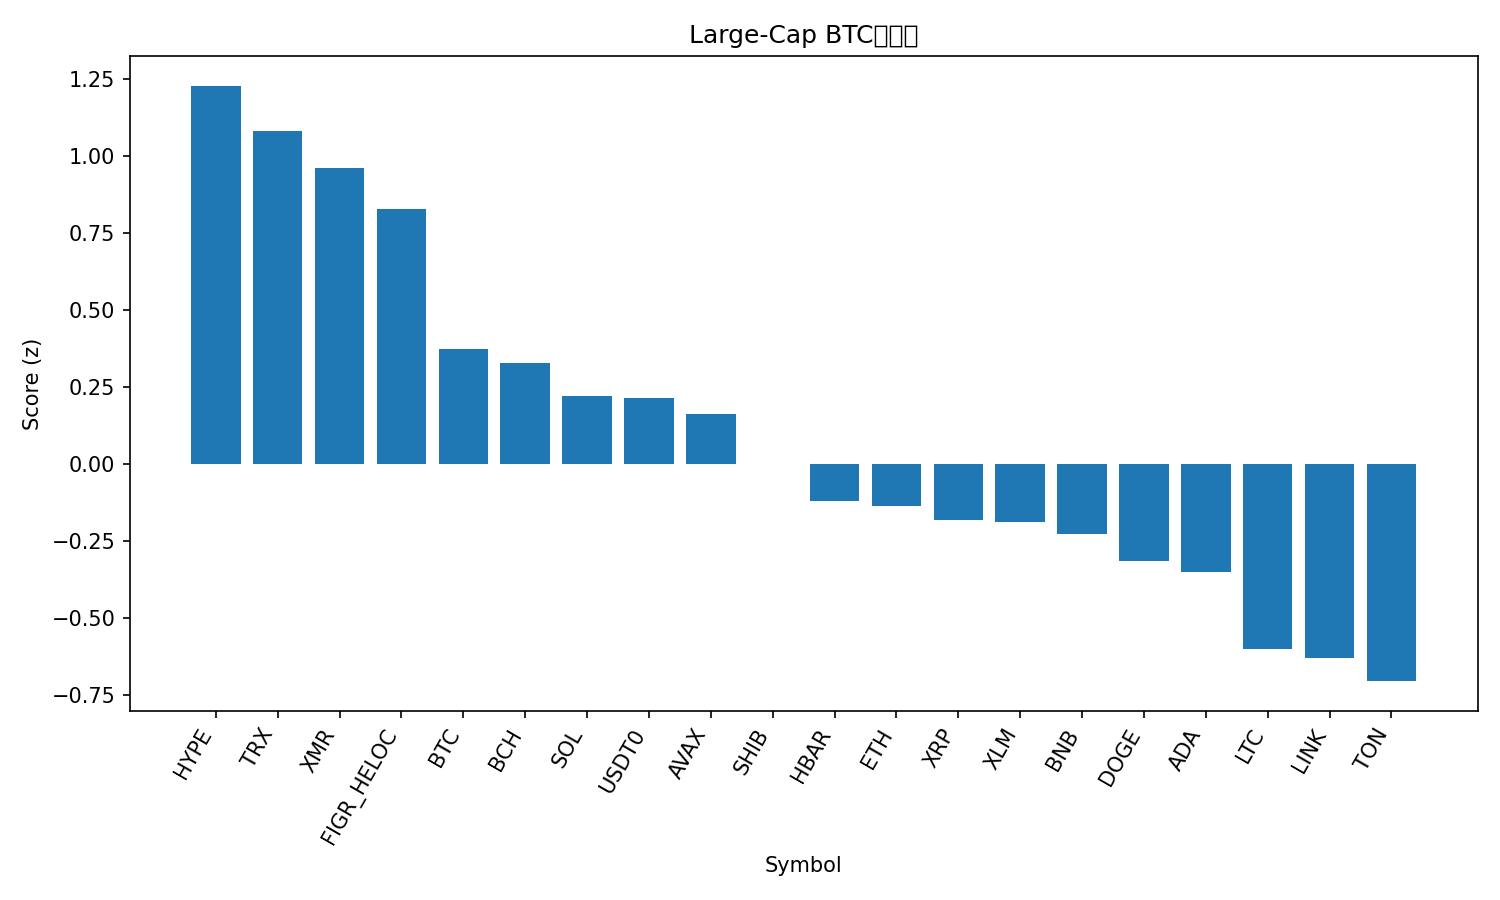

Data behind this chart, as committed beside it:
rank, name, symbol, price_btc, price_usd, pct_1h_btc, pct_24h_btc, pct_7d_btc, market_cap_rank, market_cap_usd, volume_usd, score
1, Hyperliquid, HYPE, 0.0003244, 35.14, 1.284, -1.641, -7.595, 21, 9496467415, 611763027, 1.228
2, TRON, TRX, 2.99e-06, 0.3241, 0.3604, 0.4577, 5.878, 9, 30694284463, 813230008, 1.079
3, Monero, XMR, 0.00287, 310.9, 0.4501, 0.2668, 0.214, 34, 5737781343, 186279954, 0.9598
4, Figure Heloc, FIGR_HELOC, 9.42e-06, 1.021, -0.1341, 1.675, 6.817, 15, 13439178044, 43907146, 0.8281
5, Bitcoin, BTC, 1.0, 108317, 0.0, 0.0, 0.0, 1, 2159502253172, 108045802574, 0.3721
6, Bitcoin Cash, BCH, 0.004409, 477.7, -0.2592, 2.053, -7.544, 20, 9525374694, 513009481, 0.326
7, Solana, SOL, 0.001707, 184.9, 0.1044, -0.1731, -5.968, 6, 101053789026, 8020120786, 0.2211
8, USDT0, USDT0, 9.23e-06, 1.0, -0.05435, -0.5541, 3.754, 30, 7129566796, 325910260, 0.2155
9, Avalanche, AVAX, 0.000181, 19.6, 0.3527, -0.8934, -11.12, 25, 8357258077, 636770186, 0.1623
10, Shiba Inu, SHIB, 9.1829e-11, 9.95e-06, -0.09218, -0.3252, -3.59, 33, 5861873300, 200433867, 0.0008046
11, Hedera, HBAR, 1.58e-06, 0.1707, -0.1654, -0.105, -6.431, 29, 7233252921, 219979622, -0.1189
12, Ethereum, ETH, 0.03565, 3862, -0.1921, -0.6275, -2.661, 2, 465944662036, 45207035960, -0.1376
13, XRP, XRP, 2.217e-05, 2.4, -0.1972, -0.9027, -0.3239, 5, 144002868805, 4516557234, -0.1827
14, Stellar, XLM, 2.88e-06, 0.3118, 0.01687, -1.435, -4.193, 19, 9977272818, 228560983, -0.1888
15, BNB, BNB, 0.00988, 1070, -0.1867, -0.4172, -6.427, 4, 148883650518, 3020374132, -0.2286
16, Dogecoin, DOGE, 1.77e-06, 0.1916, -0.1774, -1.199, -2.621, 10, 29009633440, 2561395112, -0.314
17, Cardano, ADA, 5.87e-06, 0.6363, -0.1686, -1.006, -5.777, 11, 23249992348, 1068471780, -0.3504
18, Litecoin, LTC, 0.0008546, 92.58, -0.6274, -0.2546, -2.184, 31, 7075225824, 745323485, -0.6021
19, Chainlink, LINK, 0.0001622, 17.58, -0.1892, -2.212, -3.234, 16, 12232862490, 1207306288, -0.6294
20, Toncoin, TON, 1.982e-05, 2.15, -0.17, -2.579, -3.146, 35, 5405628917, 182722562, -0.7051
21, Sui, SUI, 2.216e-05, 2.4, -0.7333, -3.703, -12.08, 24, 8694843469, 1327697788, -1.997
